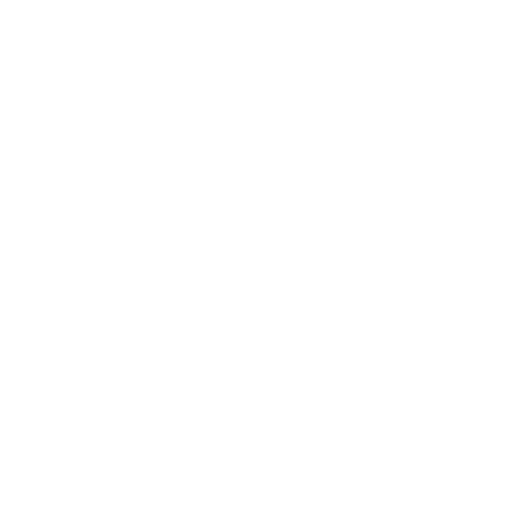
t = 0.00 s
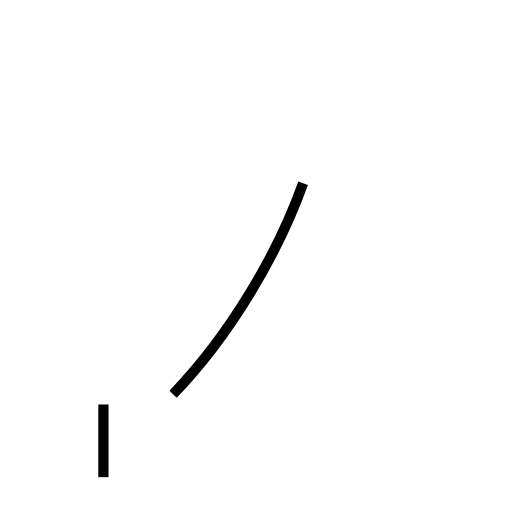
t = 0.94 s
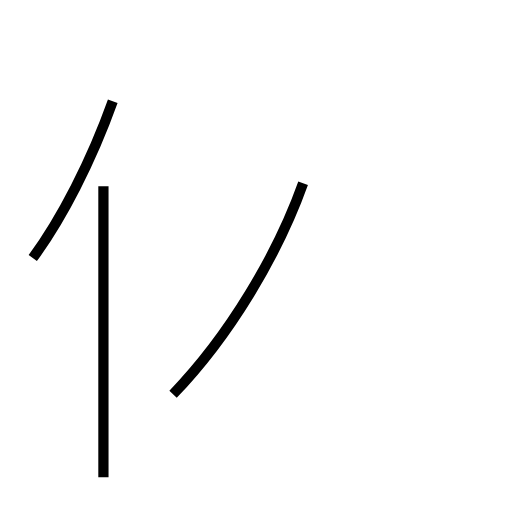
t = 2.10 s
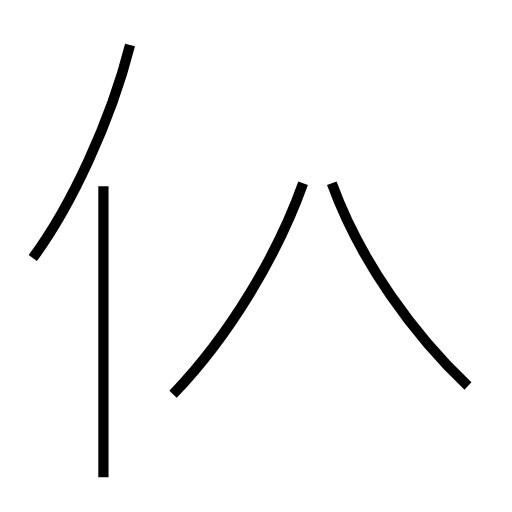
t = 2.99 s
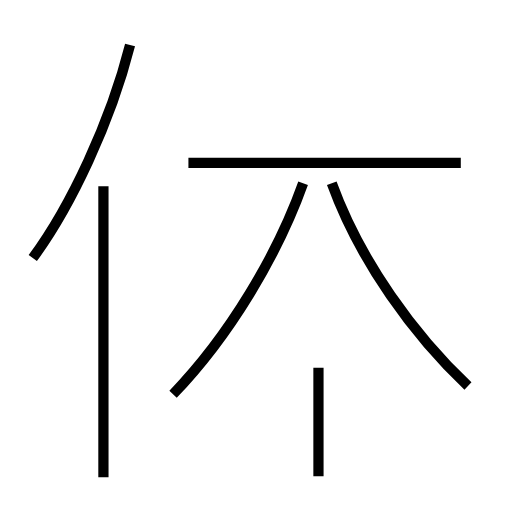
t = 4.11 s
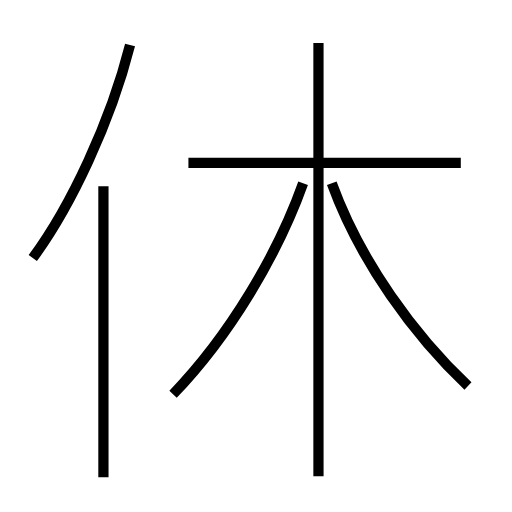
t = 5.06 s

The animated SVG that drew these frames (rendered in a browser with its animation timeline set to each time). Animation: 6 SMIL elements (animate=6); one cycle of 5.06 s.

<?xml version='1.0' encoding='utf-8'?>
<svg viewBox="0.0 -6.0 50.0 50.0" version="1.1" xmlns="http://www.w3.org/2000/svg"><rect x="-1000" y="-1000" width="2000" height="2000" stroke="white" fill="white" /><g style="fill:none;stroke:#000000;stroke-width:1"><path d="M 16.9 -5.5 C 22.4 -11.2 27.1 -19.1 29.6 -26.1 " transform="translate(0.0 38.0)" stroke-dasharray="24.366261435671078" stroke-dashoffset="24.366261435671078"><animate attributeName="stroke-dashoffset" from="24.366261435671078" to="0" dur="0.7309878430701323s" begin="0s; anim_end.end" fill="freeze" id="anim0" /></path><path d="M 10.1 2.6 L 10.1 -25.8 " transform="translate(0.0 38.0)" stroke-dasharray="28.400000000000002" stroke-dashoffset="28.400000000000002"><animate attributeName="stroke-dashoffset" from="28.400000000000002" to="0" dur="0.852s" begin="anim0.end" fill="freeze" id="anim1" /></path><path d="M 3.2 -18.8 C 6.9 -23.8 10.8 -32.1 12.7 -39.6 " transform="translate(0.0 38.0)" stroke-dasharray="22.98927850116117" stroke-dashoffset="22.98927850116117"><animate attributeName="stroke-dashoffset" from="22.98927850116117" to="0" dur="0.6896783550348351s" begin="anim1.end" fill="freeze" id="anim2" /></path><path d="M 45.7 -6.3 C 40.5 -11.2 35.2 -18.4 32.4 -26.1 " transform="translate(0.0 38.0)" stroke-dasharray="24.055052687802412" stroke-dashoffset="24.055052687802412"><animate attributeName="stroke-dashoffset" from="24.055052687802412" to="0" dur="0.7216515806340723s" begin="anim2.end" fill="freeze" id="anim3" /></path><path d="M 45.0 -28.1 L 18.4 -28.1 " transform="translate(0.0 38.0)" stroke-dasharray="26.6" stroke-dashoffset="26.6"><animate attributeName="stroke-dashoffset" from="26.6" to="0" dur="0.798s" begin="anim3.end" fill="freeze" id="anim4" /></path><path d="M 31.1 2.5 L 31.1 -39.8" transform="translate(0.0 38.0)" stroke-dasharray="42.3" stroke-dashoffset="42.3"><animate attributeName="stroke-dashoffset" from="42.3" to="0" dur="1.269s" begin="anim4.end" fill="freeze" id="anim_end" /></path></g></svg>
